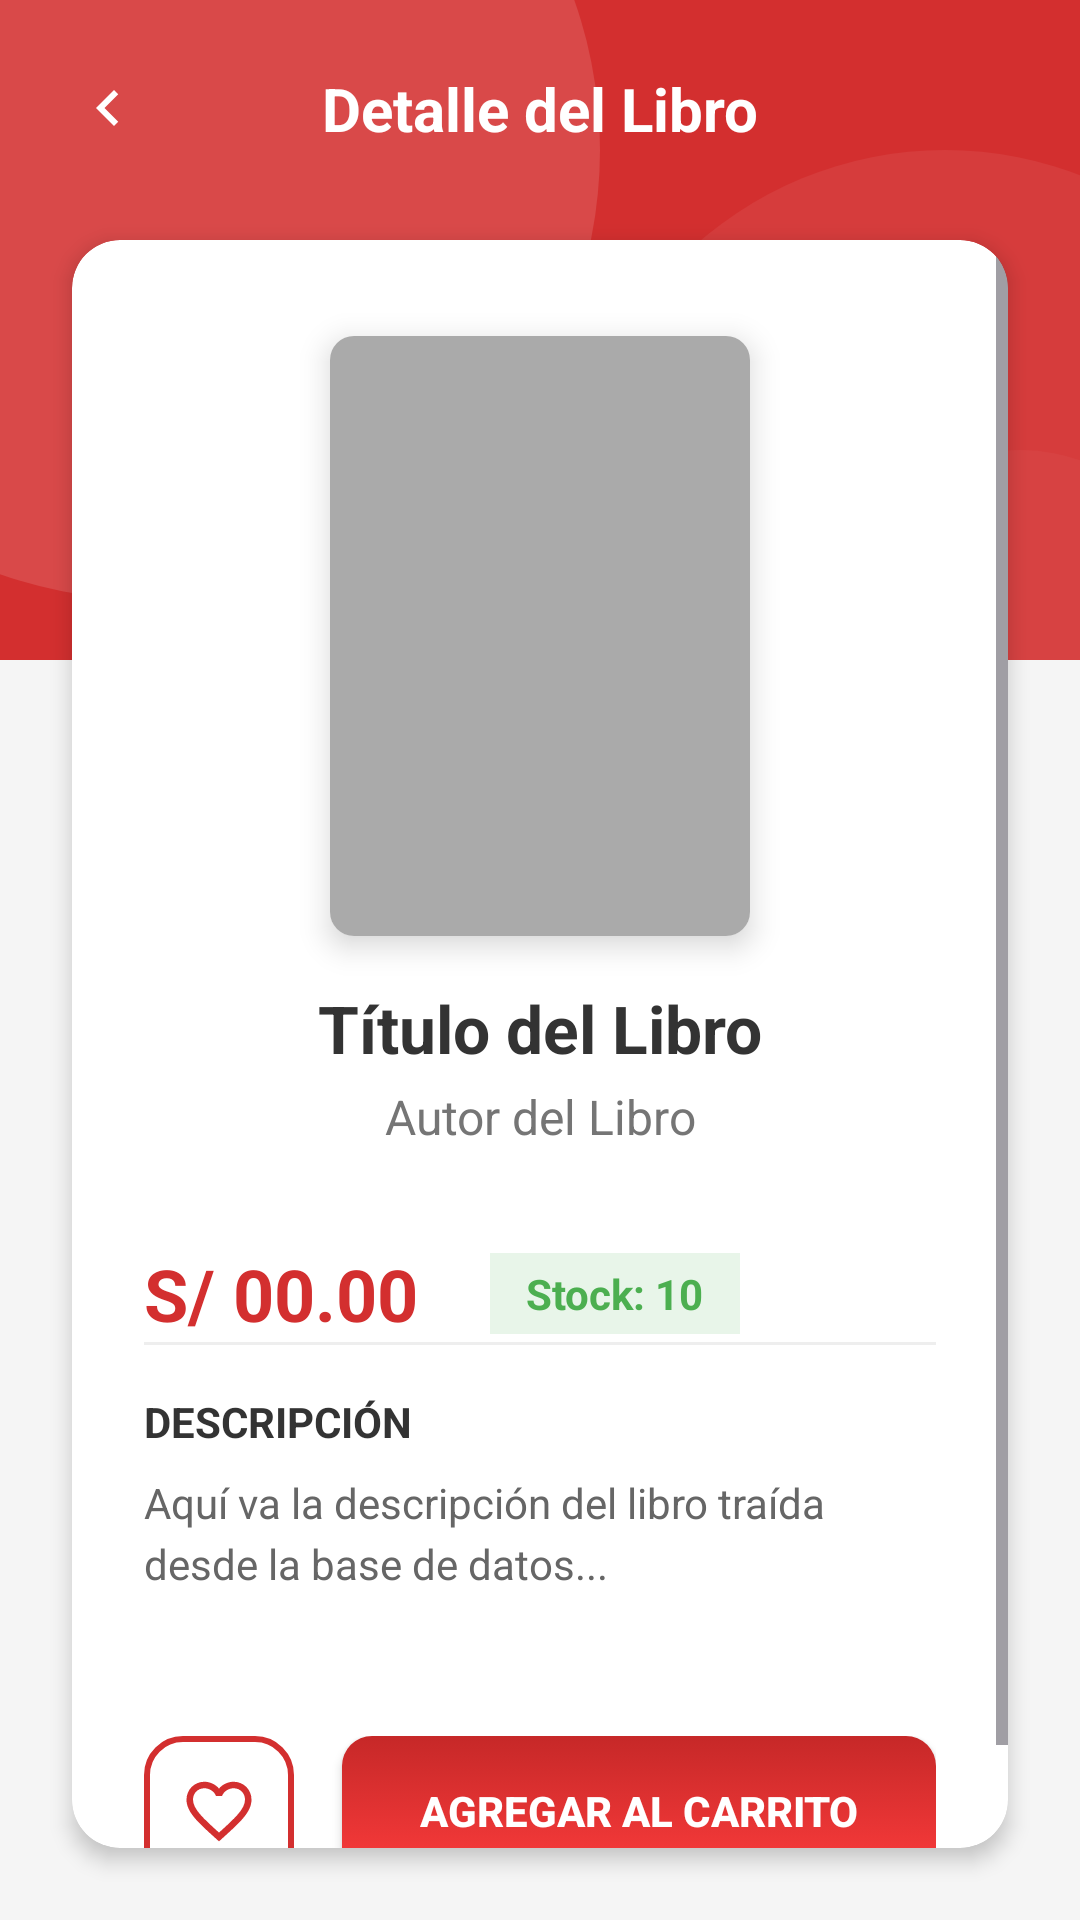

This screen was rendered from an Android layout file. Write that file and the resources it references.
<!-- AndroidManifest.xml: application theme Theme.EntrePaginasproject -->
<!-- res/layout/activity_book_detail.xml -->
<?xml version="1.0" encoding="utf-8"?>
<androidx.constraintlayout.widget.ConstraintLayout
    xmlns:android="http://schemas.android.com/apk/res/android"
    xmlns:app="http://schemas.android.com/apk/res-auto"
    android:layout_width="match_parent"
    android:layout_height="match_parent"
    android:background="#F5F5F5">

    <View
        android:id="@+id/headerBg"
        android:layout_width="match_parent"
        android:layout_height="220dp"
        android:background="@drawable/bg_login"
        app:layout_constraintTop_toTopOf="parent"/>

    <ImageView
        android:id="@+id/btnBack"
        android:layout_width="40dp"
        android:layout_height="40dp"
        android:src="@drawable/ic_chevron_right"
        android:rotation="180"
        app:tint="@color/white"
        android:layout_margin="16dp"
        android:padding="8dp"
        app:layout_constraintStart_toStartOf="parent"
        app:layout_constraintTop_toTopOf="parent"/>

    <TextView
        android:layout_width="wrap_content"
        android:layout_height="wrap_content"
        android:text="Detalle del Libro"
        android:textColor="@color/white"
        android:textSize="20sp"
        android:textStyle="bold"
        app:layout_constraintStart_toStartOf="parent"
        app:layout_constraintEnd_toEndOf="parent"
        app:layout_constraintTop_toTopOf="@id/btnBack"
        app:layout_constraintBottom_toBottomOf="@id/btnBack"/>

    <androidx.cardview.widget.CardView
        android:layout_width="match_parent"
        android:layout_height="0dp"
        android:layout_marginHorizontal="24dp"
        android:layout_marginTop="24dp"
        android:layout_marginBottom="24dp"
        app:cardCornerRadius="16dp"
        app:cardElevation="4dp"
        app:cardBackgroundColor="@color/white"
        app:layout_constraintTop_toBottomOf="@id/btnBack"
        app:layout_constraintBottom_toBottomOf="parent">

        <ScrollView
            android:layout_width="match_parent"
            android:layout_height="wrap_content">

            <LinearLayout
                android:layout_width="match_parent"
                android:layout_height="wrap_content"
                android:orientation="vertical"
                android:padding="24dp"
                android:gravity="center_horizontal">

                <androidx.cardview.widget.CardView
                    android:layout_width="140dp"
                    android:layout_height="200dp"
                    app:cardCornerRadius="8dp"
                    app:cardElevation="6dp"
                    android:layout_marginTop="8dp"
                    android:layout_marginBottom="16dp">

                    <ImageView
                        android:id="@+id/imgDetailCover"
                        android:layout_width="match_parent"
                        android:layout_height="match_parent"
                        android:src="@android:color/darker_gray"
                        android:scaleType="centerCrop"/>
                </androidx.cardview.widget.CardView>

                <TextView
                    android:id="@+id/tvDetailTitle"
                    android:layout_width="match_parent"
                    android:layout_height="wrap_content"
                    android:text="Título del Libro"
                    android:textColor="#333"
                    android:textSize="22sp"
                    android:textStyle="bold"
                    android:gravity="center"
                    android:layout_marginBottom="4dp"/>

                <TextView
                    android:id="@+id/tvDetailAuthor"
                    android:layout_width="match_parent"
                    android:layout_height="wrap_content"
                    android:text="Autor del Libro"
                    android:textColor="#757575"
                    android:textSize="16sp"
                    android:gravity="center"
                    android:layout_marginBottom="16dp"/>

                <LinearLayout
                    android:layout_width="match_parent"
                    android:layout_height="wrap_content"
                    android:orientation="horizontal"
                    android:gravity="center_vertical"
                    android:layout_marginTop="16dp">

                    <TextView
                        android:id="@+id/tvDetailPrice"
                        android:layout_width="wrap_content"
                        android:layout_height="wrap_content"
                        android:text="S/ 00.00"
                        android:textColor="@color/red_primary"
                        android:textSize="24sp"
                        android:textStyle="bold"
                        android:layout_marginEnd="24dp"/>

                    <TextView
                        android:id="@+id/tvDetailStock"
                        android:layout_width="wrap_content"
                        android:layout_height="wrap_content"
                        android:text="Stock: 10"
                        android:textColor="#4CAF50"
                        android:background="#E8F5E9"
                        android:paddingHorizontal="12dp"
                        android:paddingVertical="4dp"
                        android:textSize="14sp"
                        android:textStyle="bold"/>
                </LinearLayout>

                <View android:layout_width="match_parent" android:layout_height="1dp" android:background="#EEEEEE" android:layout_marginBottom="16dp"/>

                <TextView
                    android:layout_width="match_parent"
                    android:layout_height="wrap_content"
                    android:text="DESCRIPCIÓN"
                    android:textColor="#333"
                    android:textStyle="bold"
                    android:layout_marginBottom="8dp"/>

                <TextView
                    android:id="@+id/tvDetailDesc"
                    android:layout_width="match_parent"
                    android:layout_height="wrap_content"
                    android:text="Aquí va la descripción del libro traída desde la base de datos..."
                    android:textColor="#666"
                    android:lineSpacingExtra="4dp"
                    android:textSize="14sp"
                    android:layout_marginBottom="24dp"/>

                <LinearLayout
                    android:layout_width="match_parent"
                    android:layout_height="wrap_content"
                    android:orientation="horizontal"
                    android:gravity="center_vertical"
                    android:layout_marginTop="24dp">

                    <FrameLayout
                        android:id="@+id/btnFavoriteToggle"
                        android:layout_width="50dp"
                        android:layout_height="50dp"
                        android:background="@drawable/bg_favorite_btn"
                        android:clickable="true"
                        android:focusable="true"
                        android:padding="12dp"
                        android:layout_marginEnd="16dp">

                        <ImageView
                            android:id="@+id/ivFavoriteIcon"
                            android:layout_width="match_parent"
                            android:layout_height="match_parent"
                            android:src="@drawable/ic_heart_outline"
                            app:tint="@color/red_primary"/>
                    </FrameLayout>

                    <androidx.appcompat.widget.AppCompatButton
                        android:id="@+id/btnAddToCart"
                        android:layout_width="0dp"
                        android:layout_height="50dp"
                        android:layout_weight="1"
                        android:text="AGREGAR AL CARRITO"
                        android:textColor="@color/white"
                        android:textStyle="bold"
                        android:background="@drawable/btn_red"/>
                </LinearLayout>



            </LinearLayout>
        </ScrollView>
    </androidx.cardview.widget.CardView>

</androidx.constraintlayout.widget.ConstraintLayout>
<!-- resources referenced by this layout -->
<resources>
  <color name="red_primary">#D32F2F</color>
  <color name="white">#FFFFFF</color>
  <!-- drawable bg_favorite_btn (drawable) -->
  <?xml version="1.0" encoding="utf-8"?>
  <shape xmlns:android="http://schemas.android.com/apk/res/android" android:shape="rectangle">
      <solid android:color="@color/white"/>
      <stroke android:width="2dp" android:color="@color/red_primary"/>
      <corners android:radius="12dp"/>
  </shape>
  <!-- drawable bg_login (drawable) -->
  <?xml version="1.0" encoding="utf-8"?>
  <layer-list xmlns:android="http://schemas.android.com/apk/res/android">
  
      <item>
          <shape android:shape="rectangle">
              <solid android:color="@color/red_primary" />
          </shape>
      </item>
  
      <item
          android:width="300dp"
          android:height="300dp"
          android:top="-100dp"
          android:left="-100dp">
          <shape android:shape="oval">
              <solid android:color="#20FFFFFF" /> </shape>
      </item>
  
      <item
          android:width="250dp"
          android:height="250dp"
          android:bottom="-80dp"
          android:right="-80dp"
          android:gravity="bottom|end">
          <shape android:shape="oval">
              <solid android:color="#10FFFFFF" /> </shape>
      </item>
  
      <item
          android:width="120dp"
          android:height="120dp"
          android:top="150dp"
          android:right="-40dp"
          android:gravity="top|end">
          <shape android:shape="oval">
              <solid android:color="#08FFFFFF" /> </shape>
      </item>
  
  </layer-list>
  <!-- drawable btn_red (drawable) -->
  <?xml version="1.0" encoding="utf-8"?>
  <selector xmlns:android="http://schemas.android.com/apk/res/android">
      
      <item android:state_pressed="true">
          <shape android:shape="rectangle">
              <gradient
                  android:startColor="#C62828"
                  android:endColor="#8E0000"
                  android:angle="90" />
              <corners android:radius="10dp" />
              <padding android:left="16dp" android:right="16dp" android:top="12dp" android:bottom="12dp"/>
          </shape>
      </item>
      
      <item>
          <shape android:shape="rectangle">
              <gradient
                  android:startColor="#FF3D3D"
                  android:endColor="#C62828"
                  android:angle="90" />
              <corners android:radius="10dp" />
              <padding android:left="16dp" android:right="16dp" android:top="12dp" android:bottom="12dp"/>
          </shape>
      </item>
  
  </selector>
  <!-- drawable ic_chevron_right (drawable) -->
  <vector xmlns:android="http://schemas.android.com/apk/res/android"
      android:width="24dp" android:height="24dp" android:viewportWidth="24" android:viewportHeight="24">
      <path android:fillColor="#BDBDBD" android:pathData="M10,6L8.59,7.41 13.17,12l-4.58,4.59L10,18l6,-6z"/>
  </vector>
  <!-- drawable ic_heart_outline (drawable) -->
  <vector xmlns:android="http://schemas.android.com/apk/res/android"
      android:width="24dp"
      android:height="24dp"
      android:viewportWidth="24"
      android:viewportHeight="24">
      <path
          android:fillColor="#D32F2F"
          android:pathData="M16.5,3C14.76,3 13.09,3.81 12,5.09C10.91,3.81 9.24,3 7.5,3C4.42,3 2,5.42 2,8.5C2,12.28 5.4,15.36 10.55,20.04L12,21.35L13.45,20.03C18.6,15.36 22,12.28 22,8.5C22,5.42 19.58,3 16.5,3ZM12.1,18.55L12,18.65L11.9,18.55C7.14,14.24 4,11.39 4,8.5C4,6.5 5.5,5 7.5,5C9.04,5 10.54,5.99 11.07,7.36H12.94C13.46,5.99 14.96,5 16.5,5C18.5,5 20,6.5 20,8.5C20,11.39 16.86,14.24 12.1,18.55Z"/>
  </vector>
  <style name="Theme.EntrePaginasproject" parent="Base.Theme.EntrePaginasproject" />
  <style name="Base.Theme.EntrePaginasproject" parent="Theme.Material3.DayNight.NoActionBar">
          <item name="android:statusBarColor">@color/red_primary</item>
          <item name="android:windowLightStatusBar">false</item>
      </style>
</resources>
